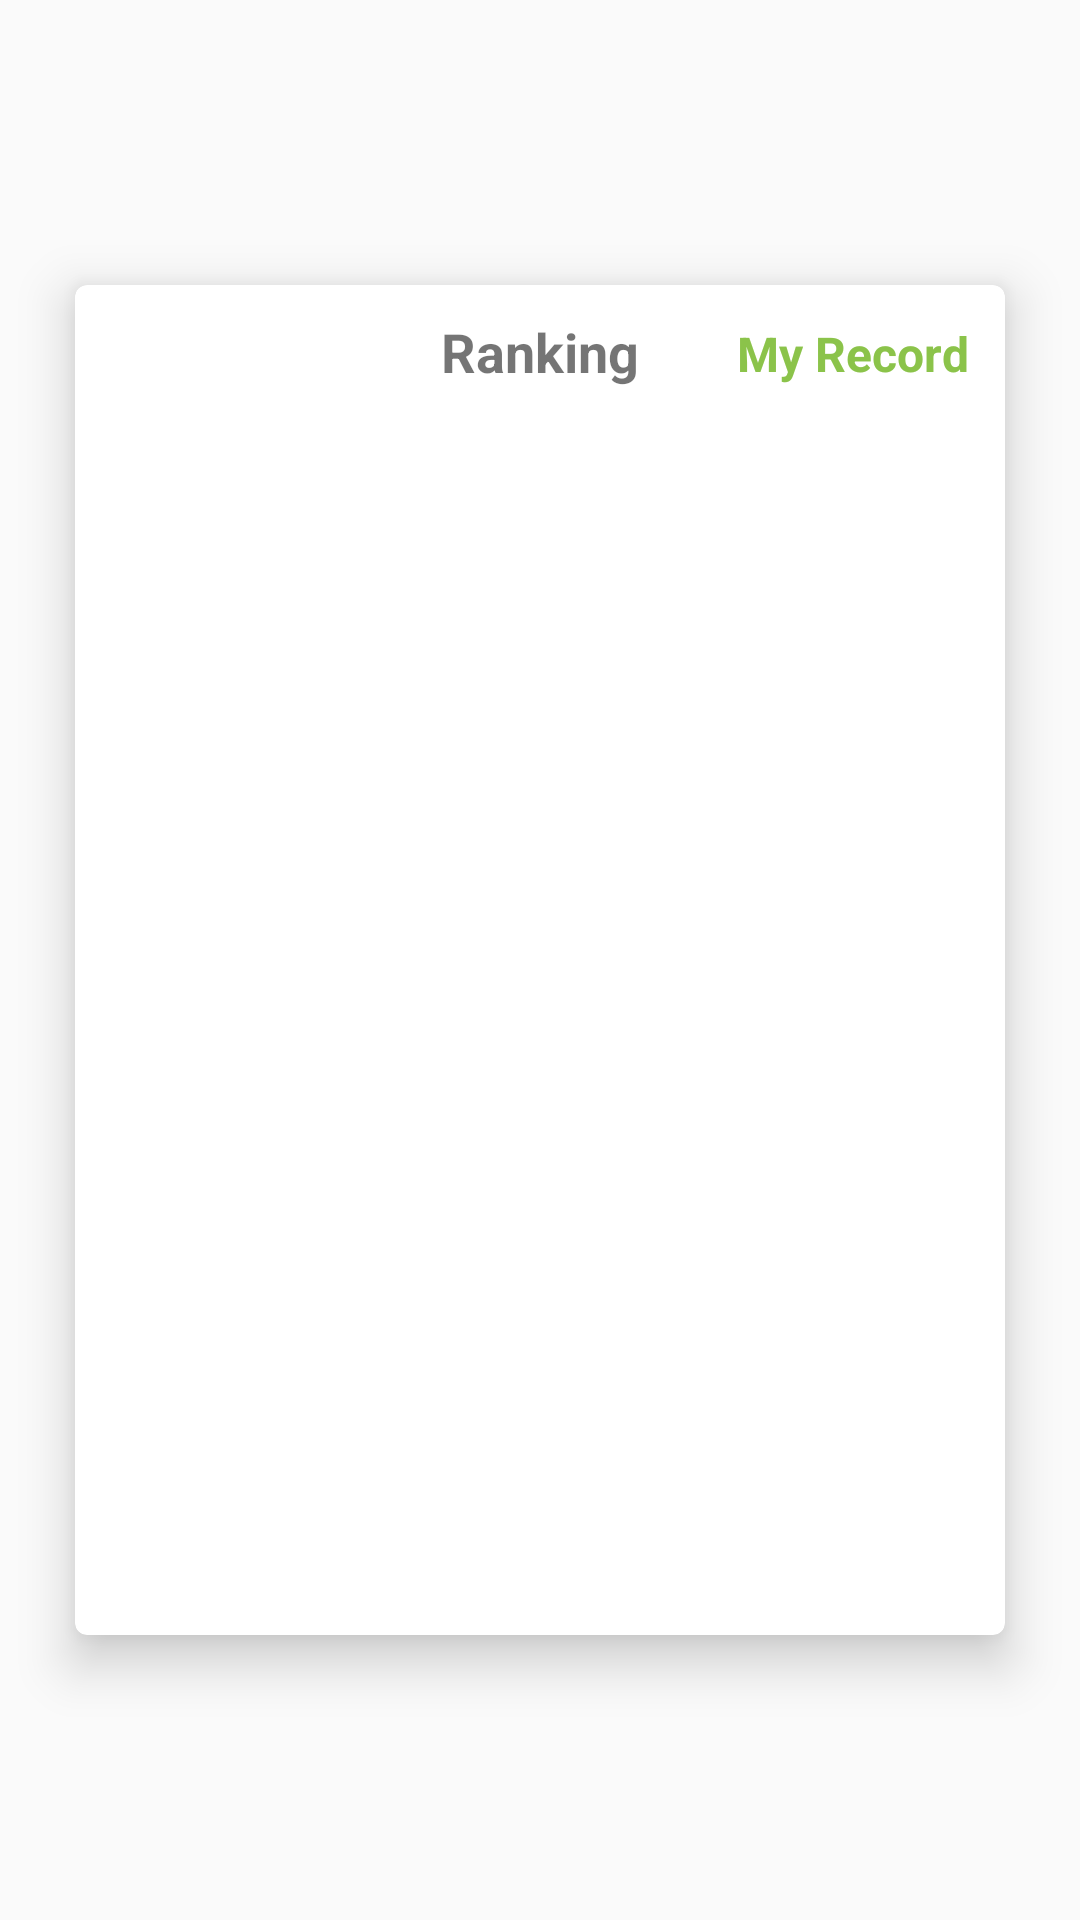

Android layout source for this screen:
<!-- AndroidManifest.xml: application theme AppTheme -->
<!-- res/layout/fragment_ranking.xml -->
<?xml version="1.0" encoding="utf-8"?>
<RelativeLayout xmlns:android="http://schemas.android.com/apk/res/android"
    xmlns:app="http://schemas.android.com/apk/res-auto"
    xmlns:tools="http://schemas.android.com/tools"
    android:layout_width="match_parent"
    android:layout_height="match_parent"
    tools:context=".view.LinkGameFragment">

    <android.support.v7.widget.CardView
        android:id="@+id/cardview"
        android:layout_width="match_parent"
        android:layout_height="450dp"
        android:layout_centerInParent="true"
        android:layout_margin="25dp"
        android:translationZ="6dp"
        app:cardCornerRadius="4dp"
        app:cardElevation="4dp"
        app:layout_behavior="@string/appbar_scrolling_view_behavior">

        <RelativeLayout
            android:layout_width="match_parent"
            android:layout_height="match_parent">

            <TextView
                android:id="@+id/title"
                android:layout_width="wrap_content"
                android:layout_height="wrap_content"
                android:layout_alignParentTop="true"
                android:layout_centerInParent="true"
                android:lineSpacingExtra="4dp"
                android:padding="10dp"
                android:text="Ranking"
                android:textSize="18sp"
                android:textStyle="bold" />


            <ProgressBar
                android:id="@+id/progress_circular"
                android:layout_width="50dp"
                android:layout_height="50dp"
                android:layout_centerInParent="true"
                android:visibility="gone" />

            <TextView
                android:id="@+id/myRecord"
                android:layout_width="wrap_content"
                android:layout_height="wrap_content"
                android:layout_alignParentTop="true"
                android:layout_alignParentRight="true"
                android:layout_margin="2dp"
                android:lineSpacingExtra="4dp"
                android:padding="10dp"
                android:text="My Record"
                android:textColor="@color/colorAccent"
                android:textSize="16sp"
                android:textStyle="bold" />

            <TextView
                android:id="@+id/userName"
                android:layout_width="wrap_content"
                android:layout_height="wrap_content"
                android:layout_alignParentLeft="true"
                android:layout_alignParentTop="true"
                android:layout_margin="2dp"
                android:lineSpacingExtra="4dp"
                android:padding="10dp"
                android:textColor="@color/colorAccent"
                android:textSize="16sp"
                android:textStyle="bold" />

            <android.support.v7.widget.RecyclerView
                android:id="@+id/recyclerview"
                android:layout_width="match_parent"
                android:layout_height="match_parent"
                android:layout_below="@id/title"
                android:layout_centerInParent="true"
                android:layout_margin="10dp"
                android:overScrollMode="never" />
        </RelativeLayout>
    </android.support.v7.widget.CardView>

   

</RelativeLayout>
<!-- resources referenced by this layout -->
<resources>
  <color name="colorAccent">#8BC34A</color>
  <!-- drawable ic_home_indigo_a100_24dp (drawable) -->
  <?xml version="1.0" encoding="UTF-8" standalone="no"?>
  <vector xmlns:android="http://schemas.android.com/apk/res/android"
      android:width="48dp"
      android:height="48dp"
      android:viewportWidth="24.0"
      android:viewportHeight="24.0">
      <path
          android:fillColor="#e6f96868"
          android:pathData="M10,20v-6h4v6h5v-8h3L12,3 2,12h3v8z" />
  </vector>
  <style name="AppTheme" parent="Theme.AppCompat.Light.NoActionBar">
          <item name="colorPrimary">@color/colorPrimary</item>
          <item name="colorPrimaryDark">@color/colorPrimaryDark</item>
          <item name="colorAccent">@color/colorAccent</item>
      </style>
  <color name="colorPrimary">#4CAF50</color>
  <color name="colorPrimaryDark">#388E3C</color>
</resources>
